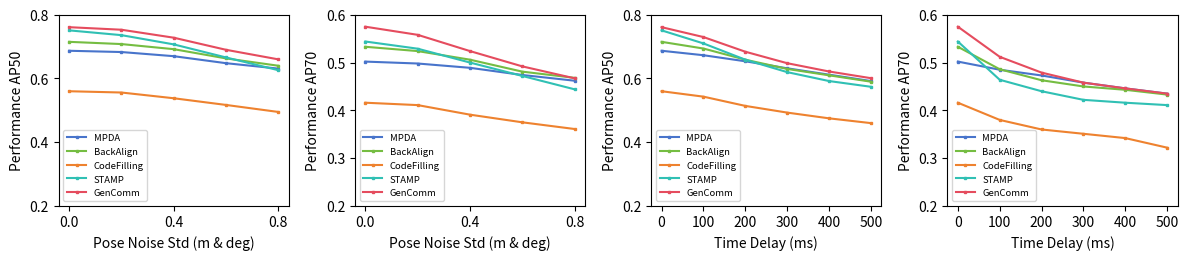

Python code for this plot: (Note: this script raises an exception after producing the figure.)
# -*- coding: utf-8 -*-
# [redacted]
# License: TDG-Attribution-NonCommercial-NoDistrib

import matplotlib.pyplot as plt
import numpy as np

# 移除 ggplot 风格以获得白色背景
# plt.style.use('ggplot')

methods = ['MPDA', 'BackAlign', 'CodeFilling','STAMP', 'GenComm']

xaxis_names = ['Pose Noise Std (m & deg)', 'Pose Noise Std (m & deg)', "Time Delay (ms)", "Time Delay (ms)"]
yaxis_names = ['Performance AP50', 'Performance AP70','Performance AP50','Performance AP70']

# noise_level = [0, 0.2, 0.4, 0.6, 0.8, 1.0]
# pose_error_performance_50 = {
#     "MPDA":  [0.687, 0.683, 0.67, 0.648, 0.631, 0.616],
#     "BackAlign": [0.715, 0.708, 0.692, 0.663, 0.64, 0.617],
#     "CodeFilling": [0.56, 0.556, 0.538, 0.517, 0.495, 0.482],
#     "GenComm": [0.761, 0.753, 0.728, 0.69, 0.66, 0.626],
# }
# pose_error_performance_70 = {
#     "MPDA":  [0.502, 0.498, 0.489, 0.474, 0.462, 0.453],
#     "BackAlign": [0.533, 0.524, 0.506, 0.481, 0.468, 0.451],
#     "CodeFilling": [0.416, 0.411, 0.391, 0.375, 0.361, 0.354],
#     "GenComm":   [0.575, 0.558, 0.524, 0.492, 0.467, 0.449],
# }

# time_delay = [0, 100, 200, 300, 400, 500,]
# time_delay_performance_50 = {
#     "MPDA":  [0.687, 0.673, 0.636, 0.588, 0.555, 0.536],
#     "BackAlign": [0.715, 0.694, 0.624, 0.576, 0.547, 0.532],
#     "CodeFilling": [0.56, 0.542, 0.487, 0.445, 0.42, 0.408],
#     "GenComm":   [0.761, 0.73, 0.643, 0.578, 0.544, 0.53],
# }
# time_delay_performance_70 = {
#     "MPDA":  [0.502, 0.485, 0.46, 0.433, 0.413, 0.401],
#     "BackAlign": [0.533, 0.486, 0.442, 0.421, 0.411, 0.404],
#     "CodeFilling": [0.416, 0.381, 0.34, 0.322, 0.315, 0.31],
#     "GenComm":   [0.575, 0.512, 0.447, 0.422, 0.405, 0.397],
# }

noise_level = [0, 0.2, 0.4, 0.6, 0.8,]
pose_error_performance_50 = {
    "MPDA":  [0.687, 0.683, 0.67, 0.648, 0.631, ],
    "BackAlign": [0.715, 0.708, 0.692, 0.663, 0.64, ],
    "CodeFilling": [0.56, 0.556, 0.538, 0.517, 0.495, ],
    'STAMP': [0.751, 0.736, 0.707, 0.666, 0.626], 
    "GenComm": [0.761, 0.753, 0.728, 0.69, 0.66, ],
}
pose_error_performance_70 = {
    "MPDA":  [0.502, 0.498, 0.489, 0.474, 0.462, ],
    "BackAlign": [0.533, 0.524, 0.506, 0.481, 0.468, ],
    "CodeFilling": [0.416, 0.411, 0.391, 0.375, 0.361, ],
    'STAMP': [0.544, 0.529, 0.5, 0.472, 0.444], 
    "GenComm":   [0.575, 0.558, 0.524, 0.492, 0.467, ],
}

time_delay = [0, 100, 200, 300, 400, 500]
time_delay_performance_50 = {
    "MPDA":  [0.687, 0.673, 0.654, 0.632, 0.612, 0.592],
    "BackAlign": [0.715, 0.694, 0.659, 0.63, 0.61,0.59],
    "CodeFilling": [0.56, 0.543, 0.514, 0.493, 0.475,0.46],
    'STAMP': [0.751, 0.710, 0.659, 0.620, 0.592, 0.574], 
    "GenComm":   [0.761, 0.73, 0.684, 0.648, 0.622, 0.601],
}
time_delay_performance_70 = {
    "MPDA":  [0.502, 0.485, 0.473, 0.458, 0.446, 0.435],
    "BackAlign": [0.533, 0.486, 0.463, 0.45, 0.443, 0.433],
    "CodeFilling": [0.416, 0.38, 0.36, 0.351, 0.342, 0.322],
    'STAMP': [0.544, 0.464, 0.44, 0.422, 0.416, 0.411], 
    "GenComm":   [0.575, 0.512, 0.479, 0.458, 0.446, 0.435],
}



draw_list = [
    {'xaxis': noise_level, 'yaxis': pose_error_performance_50, 'ylim': [0.2, 0.8]},
    {'xaxis': noise_level, 'yaxis': pose_error_performance_70, 'ylim': [0.2, 0.6]},
    {'xaxis': time_delay, 'yaxis': time_delay_performance_50, 'ylim': [0.2, 0.8]},
    {'xaxis': time_delay, 'yaxis': time_delay_performance_70, 'ylim': [0.2, 0.6]},
]

color = {
    'GenComm': 'r',
    'MPDA': 'skyblue',
    'BackAlign': 'slategrey',
    'CodeFilling': 'mediumpurple',
}

color = {
    'GenComm': '#E54C5E',                  # 保留红色
    'MPDA': '#4874CB',              # 蓝色 (标准 Matplotlib 蓝)
    'BackAlign': '#75BD42',         # 绿色 (标准 Matplotlib 绿)
    'STAMP': '#30C0B4',          # 紫色 (标准 Matplotlib 紫)
    'CodeFilling': '#EE822F',       # 橙色 (标准 Matplotlib 橙)
}

markers = {
    'GenComm': 'o',
    'MPDA': 's',
    'BackAlign': '^',
    'STAMP': 'D',
    'CodeFilling': 'D',
}

fig, axs = plt.subplots(1, 4, figsize=(12, 2.85))

for idx, ax in enumerate(axs):
    data = draw_list[idx]
    for method in methods:
        ax.plot(data['xaxis'], data['yaxis'][method],'-s', label=method, markersize=2, color=color[method])
    ax.set_xticks(data['xaxis'])
    if 'Pose' in xaxis_names[idx]:
        ax.set_xticks(data['xaxis'][::2])
    ax.set_xlabel(xaxis_names[idx])
    ax.set_ylabel(yaxis_names[idx])
    ax.grid(False)
    ax.set_ylim(data['ylim'])
    ax.tick_params(axis='both', colors='black')
    if 'xlabel' in data:
        ax.set_xticklabels(data['xlabel'])
    handles, labels = ax.get_legend_handles_labels()
    ax.legend(handles, labels, loc='lower left', prop={'size': 6.8})

# plt.tight_layout()
# file_path = "vis_result/AP_PoseError/line_plot_of_AP_vs_PoseError.png"
# plt.savefig(file_path, dpi=500)
# plt.close()
# print(f"Saving to {file_path}")

# # 提取图例元素，仅一次
# handles, labels = axs[0].get_legend_handles_labels()
# fig.legend(handles, labels, loc='lower center', ncol=4, bbox_to_anchor=(0.5, -0.03), frameon=False)

# 给图例预留空间
plt.tight_layout(rect=[0, 0.05, 1, 1])

file_path = "vis_result/AP_PoseError/line_plot_of_AP_vs_PoseError.pdf"
plt.savefig(file_path, dpi=800)
plt.close()
print(f"Saving to {file_path}")